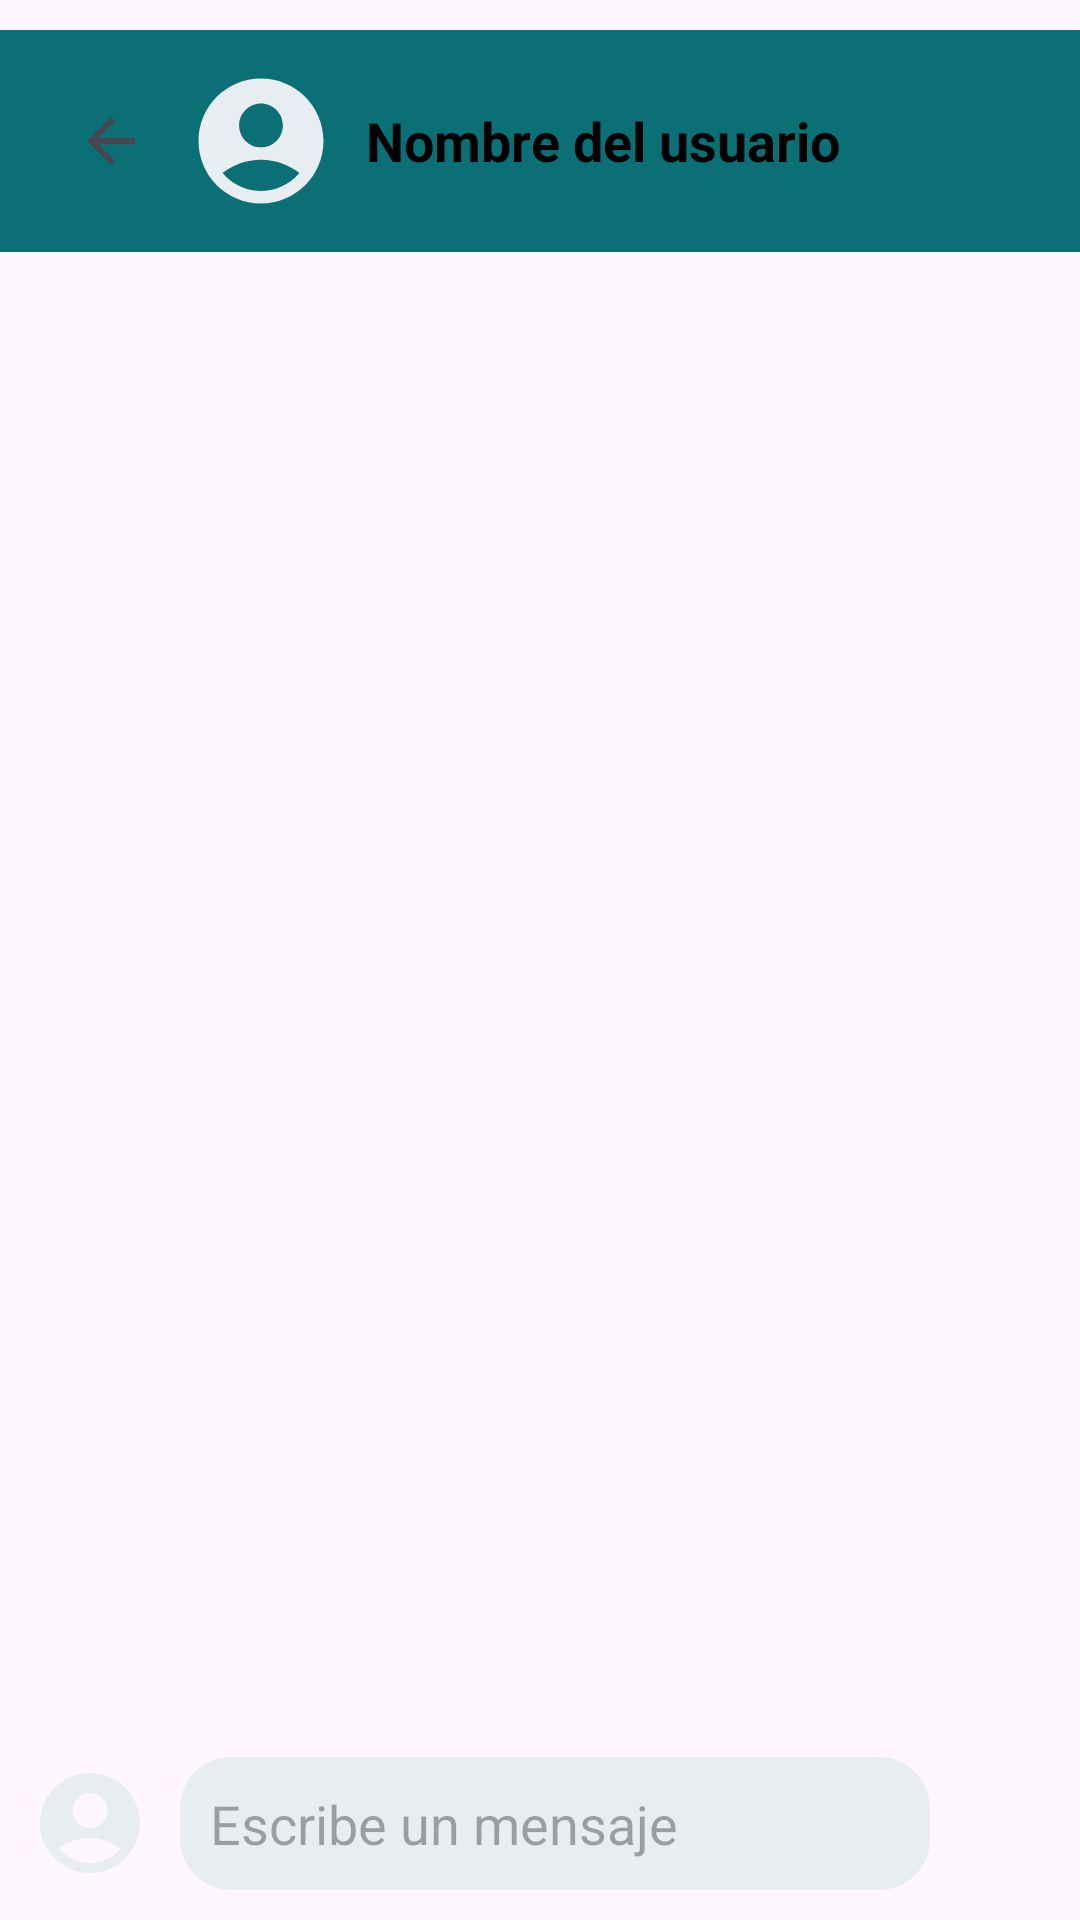

The Android layout XML behind this screen, and the referenced resources:
<!-- AndroidManifest.xml: application theme Theme.HandyMatch -->
<!-- res/layout/fragment_detalle_conversacion.xml -->
<?xml version="1.0" encoding="utf-8"?>
<androidx.constraintlayout.widget.ConstraintLayout xmlns:android="http://schemas.android.com/apk/res/android"
    xmlns:app="http://schemas.android.com/apk/res-auto"
    xmlns:tools="http://schemas.android.com/tools"
    android:layout_width="match_parent"
    android:layout_height="match_parent"
    tools:context=".DetalleConversacionFragment">

    
    <LinearLayout
        android:id="@+id/layoutEncabezado"
        android:orientation="horizontal"
        android:layout_width="0dp"
        android:layout_height="wrap_content"
        android:padding="12dp"
        android:background="@color/fondosyletras"
        android:gravity="center_vertical"
        android:layout_marginTop="10dp"
        app:layout_constraintTop_toTopOf="parent"
        app:layout_constraintStart_toStartOf="parent"
        app:layout_constraintEnd_toEndOf="parent">

        <ImageButton
            android:id="@+id/imageButton3"
            android:layout_width="50dp"
            android:layout_height="50dp"
            android:background="?attr/selectableItemBackground"
            android:padding="8dp"
            android:contentDescription="Regresar"
            app:srcCompat="?attr/actionModeCloseDrawable" />

        
        <ImageView
            android:id="@+id/imgUsuario"
            android:layout_width="50dp"
            android:layout_height="50dp"
            android:layout_marginEnd="10dp"
            android:src="@drawable/usuario"
            android:contentDescription="Foto Usuario"
            android:scaleType="centerCrop"
            android:layout_gravity="center" />

        
        <TextView
            android:id="@+id/tvNombreUsuario"
            android:layout_width="wrap_content"
            android:layout_height="wrap_content"
            android:text="Nombre del usuario"
            android:textSize="18sp"
            android:textStyle="bold"
            android:textColor="#000000" />
    </LinearLayout>

    
    <androidx.recyclerview.widget.RecyclerView
        android:id="@+id/rvMensajes"
        android:layout_width="0dp"
        android:layout_height="0dp"
        android:layout_marginTop="10dp"
        android:layout_marginBottom="10dp"
        app:layout_constraintTop_toBottomOf="@id/layoutEncabezado"
        app:layout_constraintBottom_toTopOf="@id/layoutBottom"
        app:layout_constraintStart_toStartOf="parent"
        app:layout_constraintEnd_toEndOf="parent" />

    
    <LinearLayout
        android:id="@+id/layoutBottom"
        android:orientation="horizontal"
        android:layout_width="0dp"
        android:layout_height="wrap_content"
        android:padding="10dp"
        android:gravity="center_vertical"
        app:layout_constraintBottom_toBottomOf="parent"
        app:layout_constraintStart_toStartOf="parent"
        app:layout_constraintEnd_toEndOf="parent">

        
        <ImageView
            android:id="@+id/imgUsuarioAuth"
            android:layout_width="40dp"
            android:layout_height="40dp"
            android:src="@drawable/usuario"
            android:contentDescription="Foto Usuario Auth"
            android:layout_marginEnd="10dp"
            android:scaleType="centerCrop" />

        
        <EditText
            android:id="@+id/etMensaje"
            android:layout_width="0dp"
            android:layout_height="wrap_content"
            android:layout_marginEnd="10dp"
            android:layout_weight="1"
            android:hint="Escribe un mensaje"
            android:inputType="text"
            android:padding="10dp"
            android:background="@drawable/edittext_background"
            android:textColor="#000000"
            app:hintTextColor="#999999"
            android:maxLines="1"
            android:scrollHorizontally="true" />

        
        <ImageView
            android:id="@+id/btnEnviar"
            android:layout_width="30dp"
            android:layout_height="30dp"
            android:src="@drawable/ic_editar_foto"
            android:contentDescription="Enviar mensaje"
            android:layout_gravity="center" />
    </LinearLayout>

</androidx.constraintlayout.widget.ConstraintLayout>
<!-- resources referenced by this layout -->
<resources>
  <color name="fondosyletras">#0A7075</color>
  <!-- drawable edittext_background (drawable) -->
  <?xml version="1.0" encoding="utf-8"?>
  <shape xmlns:android="http://schemas.android.com/apk/res/android">
      <solid android:color="@color/fondogris"/> 
      <corners android:radius="16dp"/> 
      <stroke
          android:color="@color/fondogris"
          android:width="2dp"/>
  </shape>
  <!-- drawable usuario (drawable) -->
  <vector xmlns:android="http://schemas.android.com/apk/res/android" android:height="24dp" android:tint="#E8EDF2" android:viewportHeight="24" android:viewportWidth="24" android:width="24dp">
        
      <path android:fillColor="@android:color/white" android:pathData="M12,2C6.48,2 2,6.48 2,12s4.48,10 10,10s10,-4.48 10,-10S17.52,2 12,2zM12,6c1.93,0 3.5,1.57 3.5,3.5S13.93,13 12,13s-3.5,-1.57 -3.5,-3.5S10.07,6 12,6zM12,20c-2.03,0 -4.43,-0.82 -6.14,-2.88C7.55,15.8 9.68,15 12,15s4.45,0.8 6.14,2.12C16.43,19.18 14.03,20 12,20z"/>
      
  </vector>
  <style name="Theme.HandyMatch" parent="Theme.MaterialComponents.Light.NoActionBar">
  
  
          
          
  
          <item name="colorPrimary">@color/md_theme_primary</item>
          <item name="colorOnPrimary">@color/md_theme_onPrimary</item>
          <item name="colorPrimaryContainer">@color/md_theme_primaryContainer</item>
          <item name="colorOnPrimaryContainer">@color/md_theme_onPrimaryContainer</item>
          <item name="colorSecondary">@color/md_theme_secondary</item>
          <item name="colorOnSecondary">@color/md_theme_onSecondary</item>
          <item name="colorSecondaryContainer">@color/md_theme_secondaryContainer</item>
          <item name="colorOnSecondaryContainer">@color/md_theme_onSecondaryContainer</item>
          <item name="colorTertiary">@color/md_theme_tertiary</item>
          <item name="colorOnTertiary">@color/md_theme_onTertiary</item>
          <item name="colorTertiaryContainer">@color/md_theme_tertiaryContainer</item>
          <item name="colorOnTertiaryContainer">@color/md_theme_onTertiaryContainer</item>
          <item name="colorError">@color/md_theme_error</item>
          <item name="colorOnError">@color/md_theme_onError</item>
          <item name="colorErrorContainer">@color/md_theme_errorContainer</item>
          <item name="colorOnErrorContainer">@color/md_theme_onErrorContainer</item>
          <item name="android:colorBackground">@color/md_theme_background</item>
          <item name="colorOnBackground">@color/md_theme_onBackground</item>
          <item name="colorSurface">@color/md_theme_surface</item>
          <item name="colorOnSurface">@color/md_theme_onSurface</item>
      </style>
  <color name="fondogris">#E8EDF2</color>
  <color name="md_theme_primary">#415F91</color>
  <color name="md_theme_onPrimary">#FFFFFF</color>
  <color name="md_theme_primaryContainer">#D6E3FF</color>
  <color name="md_theme_onPrimaryContainer">#284777</color>
  <color name="md_theme_secondary">#565F71</color>
  <color name="md_theme_onSecondary">#FFFFFF</color>
  <color name="md_theme_secondaryContainer">#DAE2F9</color>
  <color name="md_theme_onSecondaryContainer">#3E4759</color>
  <color name="md_theme_tertiary">#705575</color>
  <color name="md_theme_onTertiary">#FFFFFF</color>
  <color name="md_theme_tertiaryContainer">#FAD8FD</color>
  <color name="md_theme_onTertiaryContainer">#573E5C</color>
  <color name="md_theme_error">#BA1A1A</color>
  <color name="md_theme_onError">#FFFFFF</color>
  <color name="md_theme_errorContainer">#FFDAD6</color>
  <color name="md_theme_onErrorContainer">#93000A</color>
  <color name="md_theme_background">#F9F9FF</color>
  <color name="md_theme_onBackground">#191C20</color>
  <color name="md_theme_surface">#F9F9FF</color>
  <color name="md_theme_onSurface">#191C20</color>
</resources>
